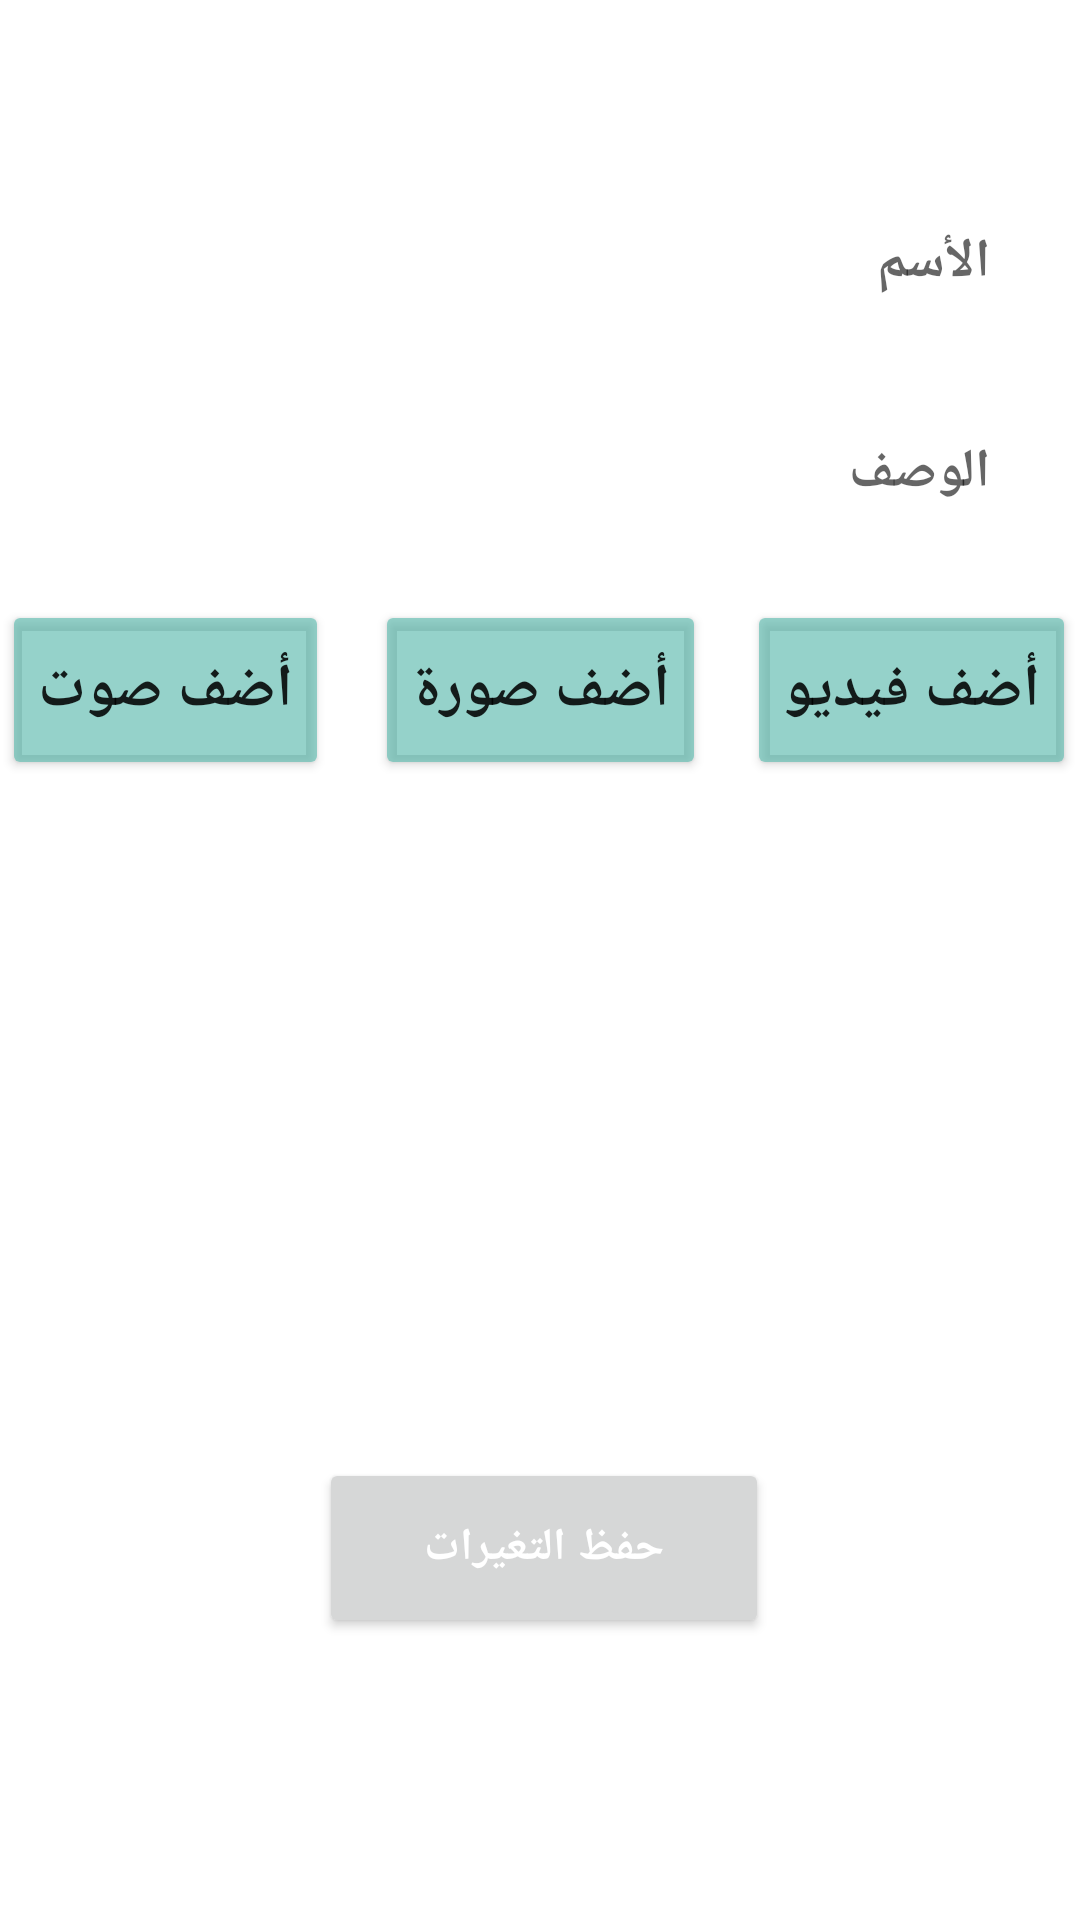

The Android layout XML behind this screen, and the referenced resources:
<!-- AndroidManifest.xml: application theme Theme.Firbase -->
<!-- res/layout/fragment_edit_article.xml -->
<?xml version="1.0" encoding="utf-8"?>
<androidx.constraintlayout.widget.ConstraintLayout
    xmlns:android="http://schemas.android.com/apk/res/android"
    xmlns:tools="http://schemas.android.com/tools"
    android:layout_width="match_parent"
    android:layout_height="match_parent"
    android:layoutDirection="rtl"
    xmlns:app="http://schemas.android.com/apk/res-auto"
    tools:context=".fragment_admin.EditArticleFragment">

    <EditText
        android:id="@+id/txtName"
        android:layout_width="match_parent"
        android:layout_height="55dp"
        android:layout_marginStart="20dp"
        android:layout_marginTop="60dp"
        android:layout_marginEnd="20dp"
        android:ems="10"
        android:hint="الأسم"
        android:background="@drawable/edit_text_background"
        android:padding="10dp"
        android:inputType="textPersonName"
        android:textStyle="bold"
        app:layout_constraintEnd_toEndOf="parent"
        app:layout_constraintHorizontal_bias="0.0"
        app:layout_constraintStart_toStartOf="parent"
        app:layout_constraintTop_toTopOf="parent" />

    <EditText
        android:id="@+id/txtDescription"
        android:layout_width="match_parent"
        android:layout_height="55dp"
        android:layout_marginStart="20dp"
        android:layout_marginTop="15dp"
        android:layout_marginEnd="20dp"
        android:ems="10"
        android:hint="الوصف"
        android:background="@drawable/edit_text_background"
        android:padding="10dp"
        android:inputType="textPersonName"
        android:textStyle="bold"
        app:layout_constraintEnd_toEndOf="parent"
        app:layout_constraintHorizontal_bias="1.0"
        app:layout_constraintStart_toStartOf="parent"
        app:layout_constraintTop_toBottomOf="@+id/txtName" />

    <Button
        android:id="@+id/btnAdd"
        android:layout_width="150dp"
        android:layout_height="60dp"
        android:text="حفظ التغيرات"
        android:textColor="@color/white"
        android:layout_marginBottom="10dp"
        android:textSize="15sp"
        android:textStyle="bold"
        app:layout_constraintBottom_toTopOf="@+id/btnDelete"
        app:layout_constraintEnd_toEndOf="parent"
        app:layout_constraintHorizontal_bias="0.494"
        app:layout_constraintStart_toStartOf="parent" />

    <Button
        android:id="@+id/btnDelete"
        android:layout_width="150dp"
        android:layout_height="60dp"
        android:layout_marginBottom="24dp"
        android:backgroundTint="@color/red"
        android:text="حذف المقال!"
        android:textColor="@color/white"
        android:background="@drawable/theme_button"
        android:textSize="15sp"
        android:textStyle="bold"
        app:layout_constraintBottom_toBottomOf="parent"
        app:layout_constraintEnd_toEndOf="parent"
        app:layout_constraintHorizontal_bias="0.498"
        app:layout_constraintStart_toStartOf="parent" />

    <Button
        android:id="@+id/btnAddImg"
        android:layout_width="wrap_content"
        android:layout_height="60dp"
        android:layout_marginTop="15dp"
        android:backgroundTint="#A45BBAAD"
        android:text="أضف صورة"
        android:textSize="20sp"
        android:textStyle="bold"
        app:layout_constraintEnd_toEndOf="parent"
        app:layout_constraintHorizontal_bias="0.5"
        app:layout_constraintStart_toStartOf="parent"
        app:layout_constraintTop_toBottomOf="@+id/txtDescription" />

    <Button
        android:id="@+id/btnAddVideo"
        android:layout_width="wrap_content"
        android:layout_height="60dp"
        android:layout_marginStart="-234dp"
        android:backgroundTint="#A45BBAAD"
        android:text="أضف فيديو"
        android:textSize="20sp"
        android:textStyle="bold"
        app:layout_constraintBaseline_toBaselineOf="@+id/btnAddImg"
        app:layout_constraintStart_toEndOf="@+id/btnAddImg" />

    <Button
        android:id="@+id/btnAddAudio"
        android:layout_width="wrap_content"
        android:layout_height="60dp"
        android:layout_marginEnd="-235dp"
        android:backgroundTint="#A45BBAAD"
        android:text="أضف صوت"
        android:textSize="20sp"
        android:textStyle="bold"
        app:layout_constraintBaseline_toBaselineOf="@+id/btnAddImg"
        app:layout_constraintEnd_toStartOf="@+id/btnAddImg" />

    <ImageView
        android:id="@+id/imgAudio"
        android:layout_width="50dp"
        android:layout_height="50dp"
        android:layout_marginStart="36dp"
        android:layout_marginTop="4dp"
        app:layout_constraintStart_toStartOf="@+id/btnAddAudio"
        app:layout_constraintTop_toBottomOf="@+id/btnAddAudio"
        tools:src="@tools:sample/avatars" />

    <ImageView
        android:id="@+id/img"
        android:layout_width="50dp"
        android:layout_height="50dp"
        android:layout_marginStart="36dp"
        android:layout_marginTop="4dp"
        app:layout_constraintStart_toStartOf="@+id/btnAddImg"
        app:layout_constraintTop_toBottomOf="@+id/btnAddImg"
        tools:src="@tools:sample/avatars" />

    <ImageView
        android:id="@+id/imgVideo"
        android:layout_width="50dp"
        android:layout_height="50dp"
        android:layout_marginStart="36dp"
        android:layout_marginTop="4dp"
        app:layout_constraintStart_toStartOf="@+id/btnAddVideo"
        app:layout_constraintTop_toBottomOf="@+id/btnAddVideo"
        tools:src="@tools:sample/avatars" />

    <ImageView
        android:id="@+id/img1"
        android:layout_width="212dp"
        android:layout_height="154dp"
        android:layout_marginTop="16dp"
        android:layout_marginEnd="100dp"
        android:visibility="invisible"
        app:layout_constraintEnd_toEndOf="parent"
        app:layout_constraintTop_toBottomOf="@+id/img"
        tools:src="@tools:sample/avatars" />


</androidx.constraintlayout.widget.ConstraintLayout>
<!-- resources referenced by this layout -->
<resources>
  <color name="red">#F94C66</color>
  <color name="white">#FFFFFFFF</color>
  <style name="Theme.Firbase" parent="Theme.MaterialComponents.DayNight.NoActionBar">
          
          <item name="colorPrimary">@color/red</item>
          <item name="colorPrimaryVariant">#9E9497</item>
          <item name="colorOnPrimary">@color/white</item>
          
          <item name="colorSecondary">@color/teal_200</item>
          <item name="colorSecondaryVariant">@color/teal_700</item>
          <item name="colorOnSecondary">@color/black</item>
          
          <item name="android:statusBarColor" tools:targetApi="l">#53BF9D</item>
          
      </style>
  <color name="teal_200">#FF03DAC5</color>
  <color name="teal_700">#FF018786</color>
  <color name="black">#FF000000</color>
</resources>
